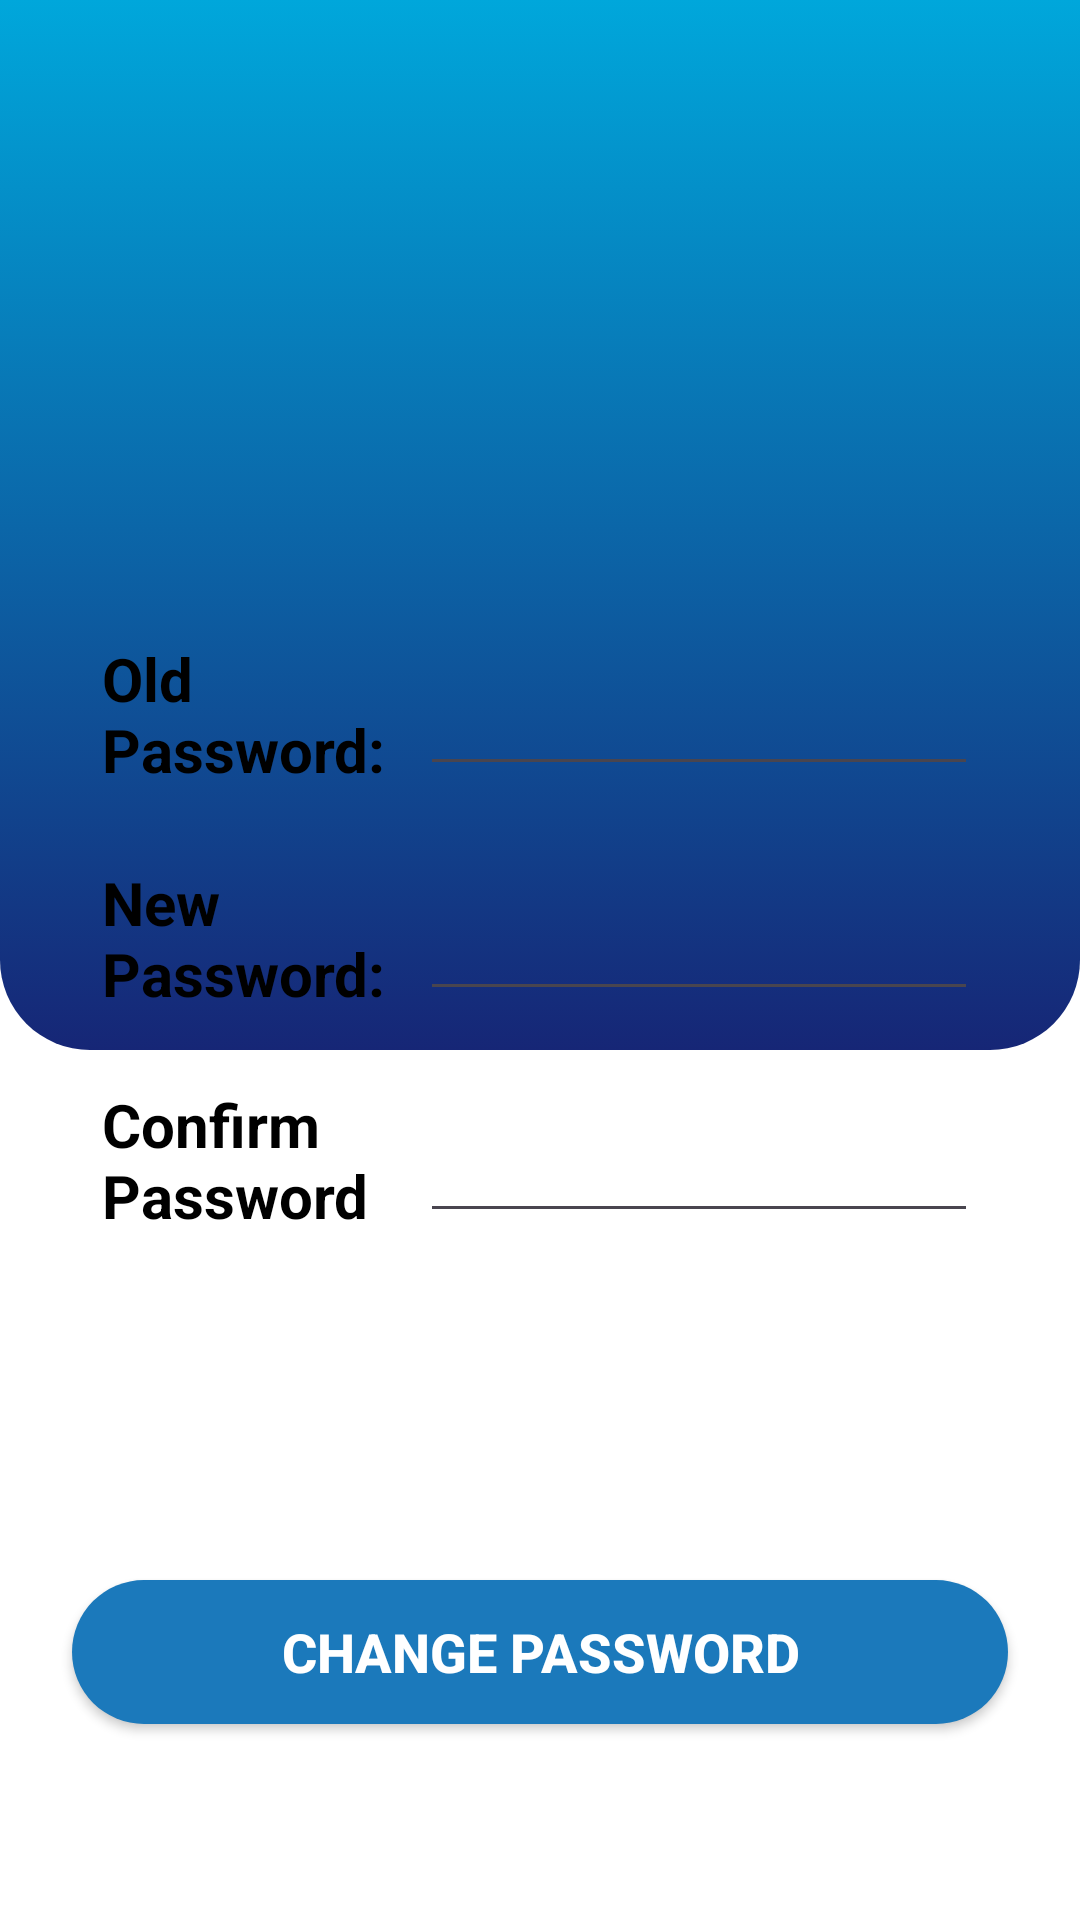

Write the Android layout XML for this screen, with the resource values it uses.
<!-- AndroidManifest.xml: application theme Theme.ChatProject -->
<!-- res/layout/change_password.xml -->
<?xml version="1.0" encoding="utf-8"?>
<FrameLayout xmlns:android="http://schemas.android.com/apk/res/android"
    xmlns:app="http://schemas.android.com/apk/res-auto"
    xmlns:tools="http://schemas.android.com/tools"
    android:layout_width="match_parent"
    android:layout_height="match_parent"
    tools:context=".HomeFragment">

    <androidx.constraintlayout.widget.ConstraintLayout
        android:layout_width="match_parent"
        android:layout_height="match_parent"
        android:background="@color/white">

        <LinearLayout
            android:id="@+id/linearLayout2"
            android:layout_width="match_parent"
            android:layout_height="350dp"
            android:background="@drawable/top_background"
            android:orientation="horizontal"
            app:layout_constraintEnd_toEndOf="parent"
            app:layout_constraintStart_toStartOf="parent"
            app:layout_constraintTop_toTopOf="parent">

            <androidx.constraintlayout.widget.ConstraintLayout
                android:layout_width="match_parent"
                android:layout_height="match_parent">

                <ImageView
                    android:id="@+id/imageView3"
                    android:layout_width="wrap_content"
                    android:layout_height="0dp"
                    android:adjustViewBounds="false"
                    android:scaleType="centerCrop"
                    app:layout_constraintBottom_toBottomOf="parent"
                    app:layout_constraintEnd_toEndOf="parent"
                    app:layout_constraintStart_toStartOf="parent"
                    app:layout_constraintTop_toTopOf="parent"
                    app:srcCompat="@drawable/circles" />
            </androidx.constraintlayout.widget.ConstraintLayout>

        </LinearLayout>

        <LinearLayout
            android:id="@+id/linearLayout3"
            android:layout_width="match_parent"
            android:layout_height="wrap_content"
            android:layout_marginStart="24dp"
            android:layout_marginEnd="24dp"
            android:background="@drawable/white_background"
            android:elevation="3dp"
            android:orientation="vertical"
            android:paddingTop="10dp"
            app:layout_constraintBottom_toBottomOf="parent"
            app:layout_constraintEnd_toEndOf="parent"
            app:layout_constraintStart_toStartOf="parent"
            app:layout_constraintTop_toTopOf="@+id/linearLayout2">

            <LinearLayout
                android:layout_width="match_parent"
                android:layout_height="74dp"
                android:layout_marginStart="10dp"
                android:layout_marginEnd="10dp"
                android:orientation="horizontal">

                <TextView
                    android:id="@+id/pass"
                    android:layout_width="130dp"
                    android:layout_height="74dp"
                    android:layout_weight="1"
                    android:text="Old  Password:"
                    android:textColor="@color/black"
                    android:textSize="20sp"
                    android:textStyle="bold" />

                <EditText
                    android:id="@+id/oldPassword"
                    android:layout_width="wrap_content"
                    android:layout_height="73dp"
                    android:layout_weight="1"
                    android:ems="10"
                    android:inputType="textPassword" />
            </LinearLayout>

            <LinearLayout
                android:layout_width="match_parent"
                android:layout_height="74dp"
                android:layout_marginStart="10dp"
                android:layout_marginEnd="10dp"
                android:orientation="horizontal">

                <TextView
                    android:id="@+id/textView"
                    android:layout_width="130dp"
                    android:layout_height="wrap_content"
                    android:layout_weight="1"
                    android:text="New Password:"
                    android:textColor="@color/black"
                    android:textSize="20sp"
                    android:textStyle="bold" />

                <EditText
                    android:id="@+id/password"
                    android:layout_width="wrap_content"
                    android:layout_height="match_parent"
                    android:layout_weight="1"
                    android:ems="10"
                    android:inputType="textPassword" />
            </LinearLayout>

            <LinearLayout
                android:layout_width="match_parent"
                android:layout_height="74dp"
                android:layout_marginStart="10dp"
                android:layout_marginEnd="10dp"
                android:layout_marginBottom="50dp"
                android:orientation="horizontal">

                <TextView
                    android:id="@+id/textView2"
                    android:layout_width="130dp"
                    android:layout_height="wrap_content"
                    android:layout_weight="1"
                    android:text="@string/confirm_password"
                    android:textColor="@color/black"
                    android:textSize="20sp"
                    android:textStyle="bold" />

                <EditText
                    android:id="@+id/confirm_password"
                    android:layout_width="wrap_content"
                    android:layout_height="match_parent"
                    android:layout_weight="1"
                    android:ems="10"
                    android:inputType="textPassword" />
            </LinearLayout>
        </LinearLayout>


        <Button
            android:id="@+id/changePassword"
            android:layout_width="match_parent"
            android:layout_height="wrap_content"
            android:layout_margin="24dp"
            android:background="@drawable/background_button"
            android:text="Change Password"

            android:textColor="@color/white"
            android:textSize="18sp"
            android:textStyle="bold"
            app:layout_constraintBottom_toBottomOf="parent"
            app:layout_constraintEnd_toEndOf="parent"
            app:layout_constraintStart_toStartOf="parent"
            app:layout_constraintTop_toBottomOf="@+id/linearLayout3" />

    </androidx.constraintlayout.widget.ConstraintLayout>


</FrameLayout>
<!-- resources referenced by this layout -->
<resources>
  <!-- drawable background_button (drawable) -->
  <?xml version="1.0" encoding="utf-8"?>
  <selector xmlns:android="http://schemas.android.com/apk/res/android">
  <item>
      <shape android:shape="rectangle">
          <solid android:color="#1B79BB"/>
          <corners android:radius="50dp"/>
  
      </shape>
  </item>
  </selector>
  <!-- drawable top_background (drawable) -->
  <?xml version="1.0" encoding="utf-8"?>
  <selector xmlns:android="http://schemas.android.com/apk/res/android">
  <item>
      <shape>
          <gradient android:startColor="#00A7DB" android:endColor="#162676" android:angle="270" />
          <corners android:bottomLeftRadius="30dp" android:bottomRightRadius="30dp"/>
      </shape>
  </item>
  </selector>
  <string name="confirm_password">Confirm Password</string>
  <style name="Theme.ChatProject" parent="Base.Theme.ChatProject" />
  <style name="Base.Theme.ChatProject" parent="Theme.Material3.DayNight.NoActionBar">
          
          
      </style>
  <!-- not gathered from this repository: default colours our renderer supplied (Android Studio template values) -->
  <color name="black">#FF000000</color>
  <color name="white">#FFFFFFFF</color>
</resources>
